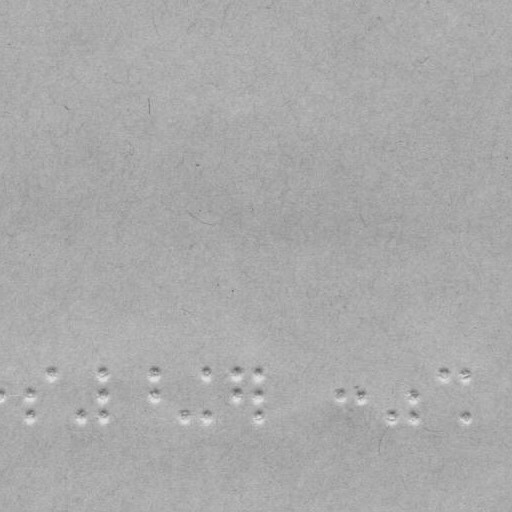

Data behind this chart, as committed beside it:
braille
False
x, y
1.0, 395.0
32.0, 395.0
32.0, 416.0
53.0, 373.0
82.0, 416.0
104.0, 373.0
104.0, 395.0
104.0, 416.0
157.0, 373.0
157.0, 395.0
188.0, 416.0
209.0, 373.0
209.0, 416.0
240.0, 373.0
240.0, 395.0
261.0, 373.0
261.0, 395.0
261.0, 416.0
340.0, 395.0
361.0, 395.0
393.0, 416.0
414.0, 395.0
414.0, 416.0
444.0, 373.0
465.0, 373.0
465.0, 416.0
